Run: headless pygame with SDL's dummy video driver; simulated clock (each Clock.tick advances the game by its frame time, no real sleeping); random seed 0; keys injected as events and as key.get_pressed() state; no mouse input.
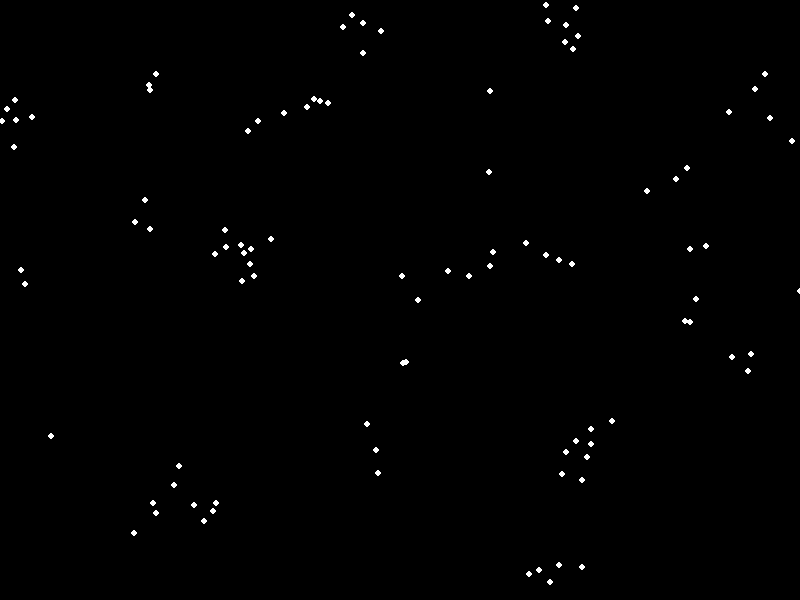
Frame 1 of 4 · flips 1–60 · no input
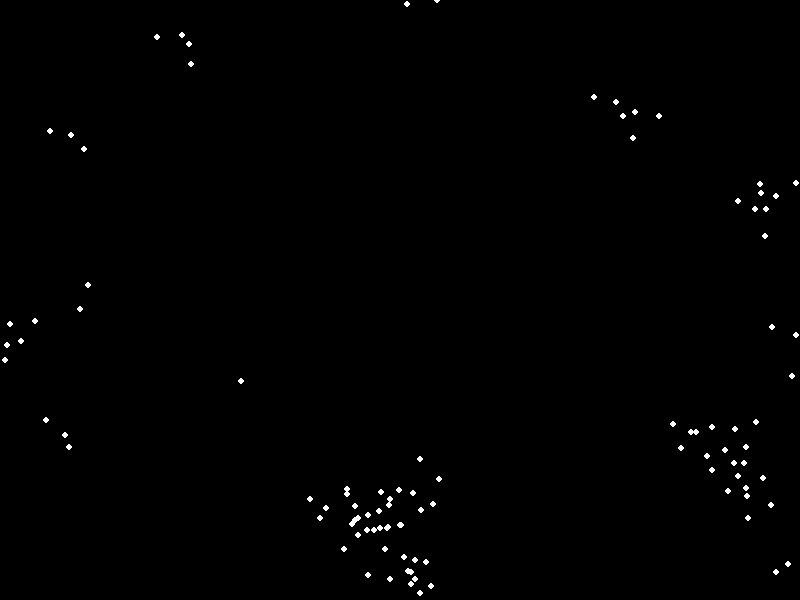
Frame 2 of 4 · flips 61–180 · tapped SPACE, RETURN · held RIGHT (→), D
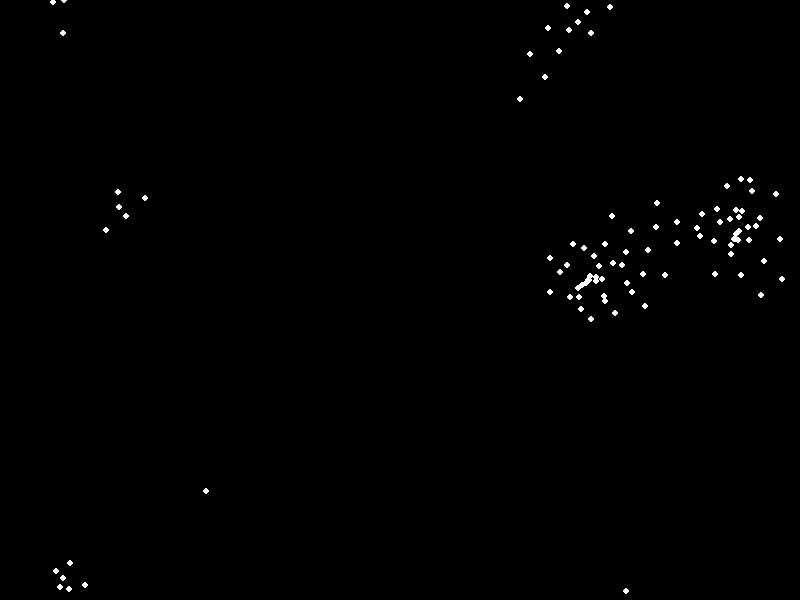
Frame 3 of 4 · flips 181–300 · held DOWN (↓), S
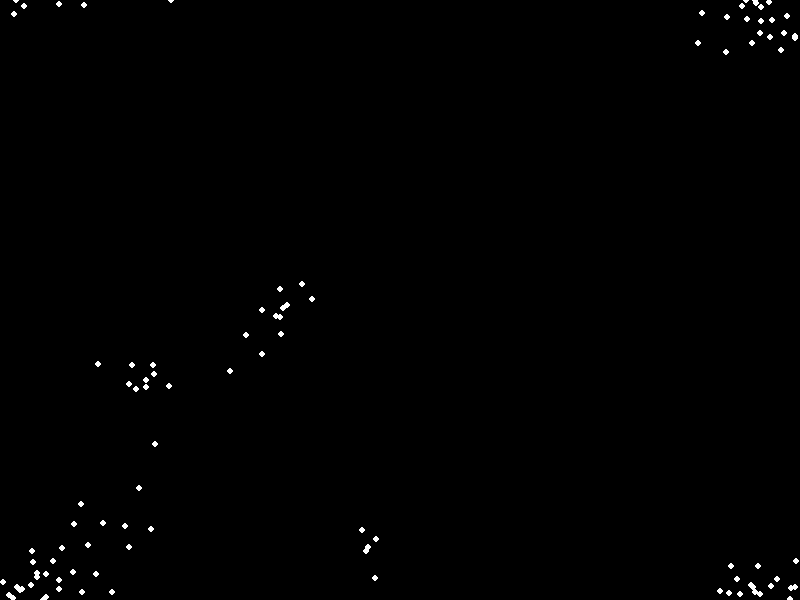
Frame 4 of 4 · flips 301–420 · held LEFT (←), A, UP (↑), W

The pygame program that drew these frames:

'''
	BoidsFlocking.py

	Copyright (c) PAUL MICKY D COSTA
	Licensed under the MIT license: https://opensource.org/license/mit
'''
import pygame
import random
import math

# Define the Boid class
class Boid:
    def __init__(self, x, y):
        self.position = pygame.Vector2(x, y)
        self.velocity = pygame.Vector2(random.uniform(-1, 1), random.uniform(-1, 1))
        self.acceleration = pygame.Vector2(0, 0)
        self.max_speed = 4
        self.max_force = 0.1

    def apply_force(self, force):
        self.acceleration += force

    def align(self, boids):
        steer = pygame.Vector2(0, 0)
        total = 0
        for boid in boids:
            if boid != self and self.position.distance_to(boid.position) < 50:
                steer += boid.velocity
                total += 1
        if total > 0:
            steer /= total
            steer = steer.normalize() * self.max_speed
            steer -= self.velocity
            steer = self.limit(steer, self.max_force)
        return steer

    def cohesion(self, boids):
        steer = pygame.Vector2(0, 0)
        total = 0
        for boid in boids:
            if boid != self and self.position.distance_to(boid.position) < 50:
                steer += boid.position
                total += 1
        if total > 0:
            steer /= total
            steer -= self.position
            steer = steer.normalize() * self.max_speed
            steer -= self.velocity
            steer = self.limit(steer, self.max_force)
        return steer

    def separation(self, boids):
        steer = pygame.Vector2(0, 0)
        total = 0
        for boid in boids:
            distance = self.position.distance_to(boid.position)
            if boid != self and distance < 25:
                diff = self.position - boid.position
                diff /= distance
                steer += diff
                total += 1
        if total > 0:
            steer /= total
        if steer.length() > 0:
            steer = steer.normalize() * self.max_speed
            steer -= self.velocity
            steer = self.limit(steer, self.max_force)
        return steer

    def limit(self, vector, max_value):
        if vector.length() > max_value:
            vector = vector.normalize() * max_value
        return vector

    def update(self):
        self.velocity += self.acceleration
        self.velocity = self.limit(self.velocity, self.max_speed)
        self.position += self.velocity
        self.acceleration *= 0

    def edges(self, width, height):
        if self.position.x < 0:
            self.position.x = width
        if self.position.x > width:
            self.position.x = 0
        if self.position.y < 0:
            self.position.y = height
        if self.position.y > height:
            self.position.y = 0

    def flock(self, boids):
        separation = self.separation(boids)
        alignment = self.align(boids)
        cohesion = self.cohesion(boids)

        self.apply_force(separation)
        self.apply_force(alignment)
        self.apply_force(cohesion)

    def draw(self, screen):
        pygame.draw.circle(screen, (255, 255, 255), (int(self.position.x), int(self.position.y)), 3)


# Main function to initialize the simulation
def main():
    pygame.init()
    width, height = 800, 600
    screen = pygame.display.set_mode((width, height))
    pygame.display.set_caption("Boids Flocking Simulation")

    boids = [Boid(random.randint(0, width), random.randint(0, height)) for _ in range(100)]
    clock = pygame.time.Clock()

    run = True
    while run:
        screen.fill((0, 0, 0))

        for event in pygame.event.get():
            if event.type == pygame.QUIT:
                run = False

        for boid in boids:
            boid.flock(boids)
            boid.update()
            boid.edges(width, height)
            boid.draw(screen)

        pygame.display.flip()
        clock.tick(60)

    pygame.quit()

if __name__ == "__main__":
    main()
